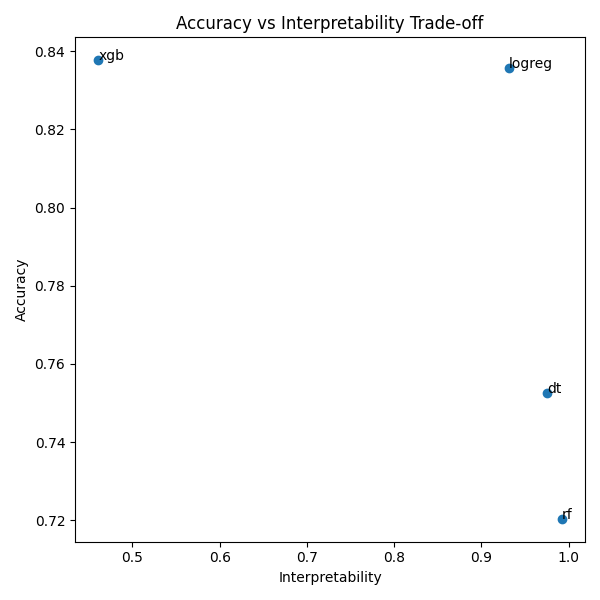

Data behind this chart, as committed beside it:
model, accuracy, interpretability
rf, 0.7204, 0.9922
logreg, 0.8357, 0.9318
xgb, 0.8377, 0.4608
dt, 0.7526, 0.9755
